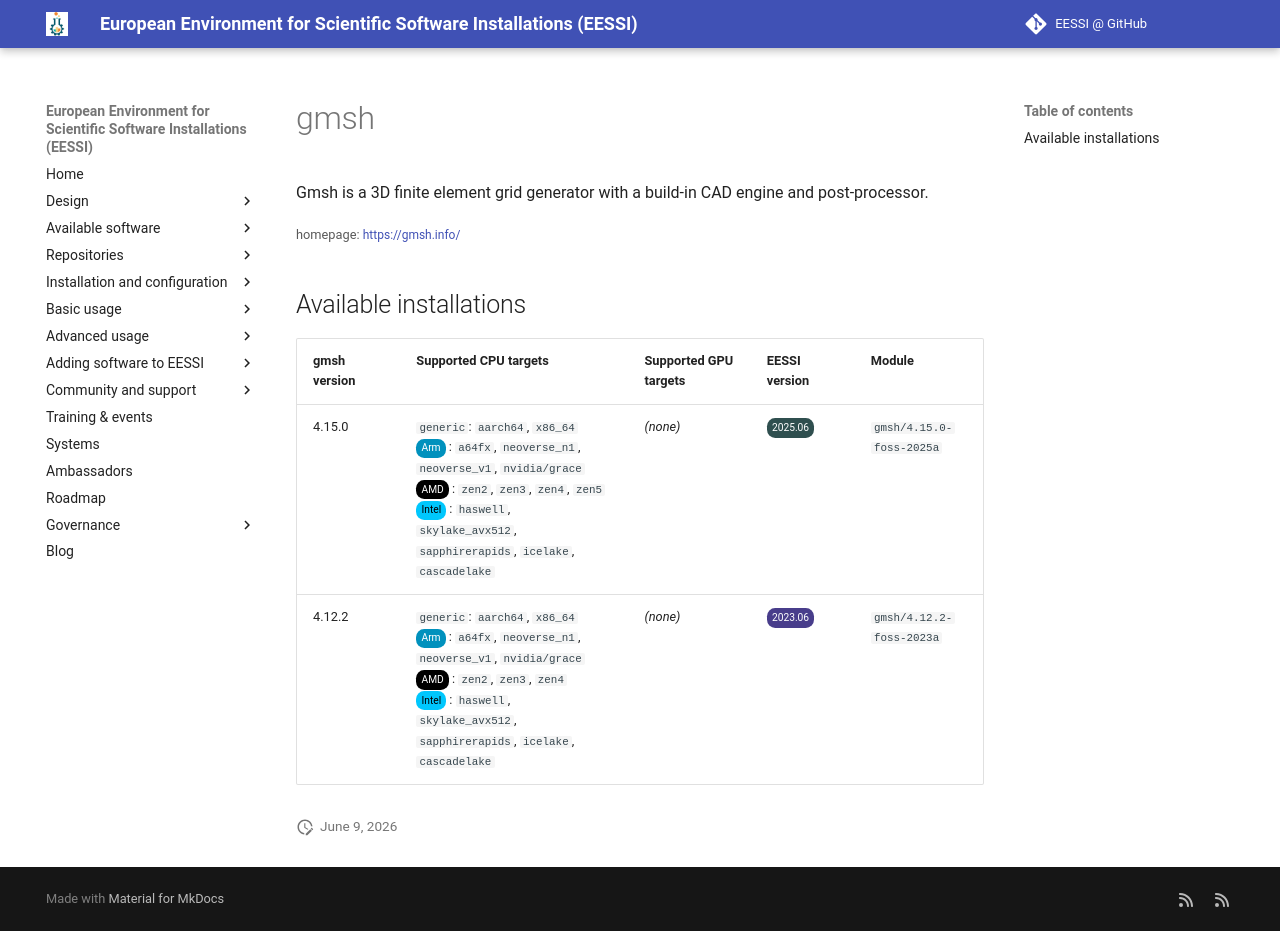

repository: EESSI/docs · page: available_software/detail/gmsh/index.html · generator: mkdocs

---
json_ld:
  '@context': https://schema.org
  '@type': SoftwareApplication
  applicationCategory: DeveloperApplication
  description: Gmsh is a 3D finite element grid generator with a build-in CAD engine
    and post-processor.
  license: Not confirmed
  name: gmsh
  offers:
    '@type': Offer
    price: 0
  operatingSystem: LINUX
  review:
    '@type': Review
    author:
      '@type': Organization
      name: EESSI
    reviewBody: Application has been successfully made available on all architectures
      supported by EESSI
    reviewRating:
      '@type': Rating
      ratingValue: 5
  softwareRequirements: See https://www.eessi.io/docs/ for how to make EESSI available
    on your system
  softwareVersion: '[''4.15.0'', ''4.12.2'']'
  url: https://gmsh.info/
---
# gmsh


Gmsh is a 3D finite element grid generator with a build-in CAD engine and post-processor.

<small>homepage: </small><span class="software-link">[https://gmsh.info/](https://gmsh.info/)</span>

## Available installations


|gmsh version|Supported CPU targets|Supported GPU targets|EESSI version|Module|
| --- | --- | --- | --- | --- |
|4.15.0|`generic`: `aarch64`, `x86_64`<br/><span class="software-cpu-arm">Arm</span>: `a64fx`, `neoverse_n1`, `neoverse_v1`, `nvidia/grace`<br/><span class="software-cpu-amd">AMD</span>: `zen2`, `zen3`, `zen4`, `zen5`<br/><span class="software-cpu-intel">Intel</span>: `haswell`, `skylake_avx512`, `sapphirerapids`, `icelake`, `cascadelake`<br/>|*(none)*|<span class="software-eessi-version-202506">2025.06</span>|`gmsh/4.15.0-foss-2025a`|
|4.12.2|`generic`: `aarch64`, `x86_64`<br/><span class="software-cpu-arm">Arm</span>: `a64fx`, `neoverse_n1`, `neoverse_v1`, `nvidia/grace`<br/><span class="software-cpu-amd">AMD</span>: `zen2`, `zen3`, `zen4`<br/><span class="software-cpu-intel">Intel</span>: `haswell`, `skylake_avx512`, `sapphirerapids`, `icelake`, `cascadelake`<br/>|*(none)*|<span class="software-eessi-version-202306">2023.06</span>|`gmsh/4.12.2-foss-2023a`|
